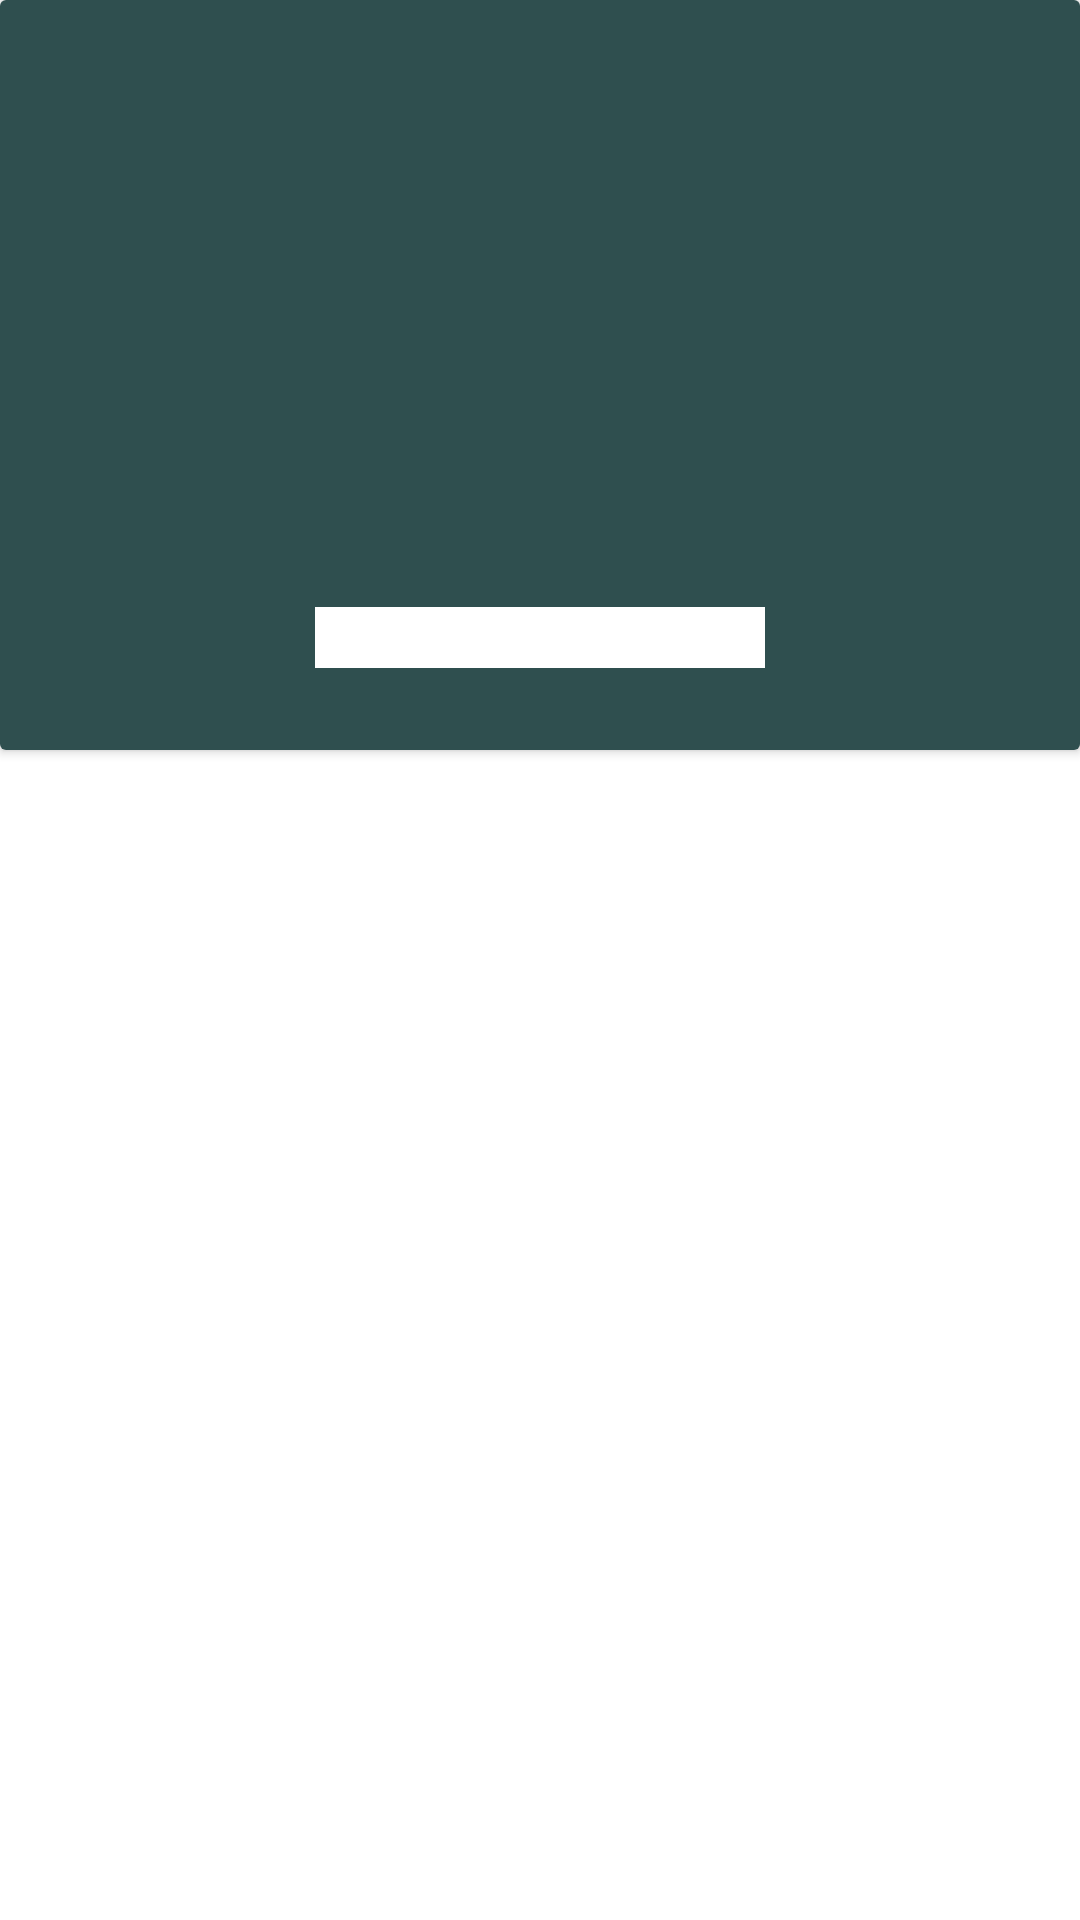

Android layout source for this screen:
<!-- AndroidManifest.xml: application theme Theme.UIpart2 -->
<!-- res/layout/activity_country_album.xml -->
<?xml version="1.0" encoding="utf-8"?>
<LinearLayout xmlns:android="http://schemas.android.com/apk/res/android"
    xmlns:app="http://schemas.android.com/apk/res-auto"
    xmlns:tools="http://schemas.android.com/tools"
    android:layout_width="match_parent"
    android:layout_height="match_parent"
    android:orientation="vertical"
    android:background="@drawable/background"
    tools:context=".albumSongActivity">
    <androidx.cardview.widget.CardView
        android:layout_width="match_parent"
        android:layout_height="250dp">
        <RelativeLayout
            android:layout_width="match_parent"
            android:layout_height="match_parent"
            android:gravity="center"
            android:background="#2f4f4f">
            <ImageView
                android:id="@+id/imgCountry"
                android:layout_width="wrap_content"
                android:layout_height="150dp"
                android:scaleType="fitXY"
                android:layout_centerHorizontal="true"
                android:layout_centerVertical="true"/>
            <TextView
                android:id="@+id/albumTitleDisp"
                android:layout_width="150dp"
                android:layout_centerHorizontal="true"
                android:layout_height="wrap_content"
                android:layout_below="@id/imgCountry"
                android:layout_marginTop="25dp"
                android:textAlignment="center"
                android:textSize="15dp"
                android:background="@color/white"/>
        </RelativeLayout>
    </androidx.cardview.widget.CardView>
    <ListView
        android:id="@+id/countrList"
        android:layout_width="match_parent"
        android:layout_height="match_parent">
    </ListView>
</LinearLayout>
<!-- resources referenced by this layout -->
<resources>
  <style name="Theme.UIpart2" parent="Theme.MaterialComponents.DayNight.DarkActionBar">
          
          <item name="colorPrimary">@color/purple_500</item>
          <item name="colorPrimaryVariant">@color/purple_700</item>
          <item name="colorOnPrimary">@color/white</item>
          
          <item name="colorSecondary">@color/teal_200</item>
          <item name="colorSecondaryVariant">@color/teal_700</item>
          <item name="colorOnSecondary">@color/black</item>
          
          <item name="android:statusBarColor" tools:targetApi="l">?attr/colorPrimaryVariant</item>
          
      </style>
  <!-- not gathered from this repository: default colours our renderer supplied (Android Studio template values) -->
  <color name="purple_500">#FF6200EE</color>
  <color name="purple_700">#FF3700B3</color>
  <color name="teal_200">#FF03DAC5</color>
  <color name="teal_700">#FF018786</color>
  <color name="black">#FF000000</color>
  <color name="white">#FFFFFFFF</color>
</resources>
